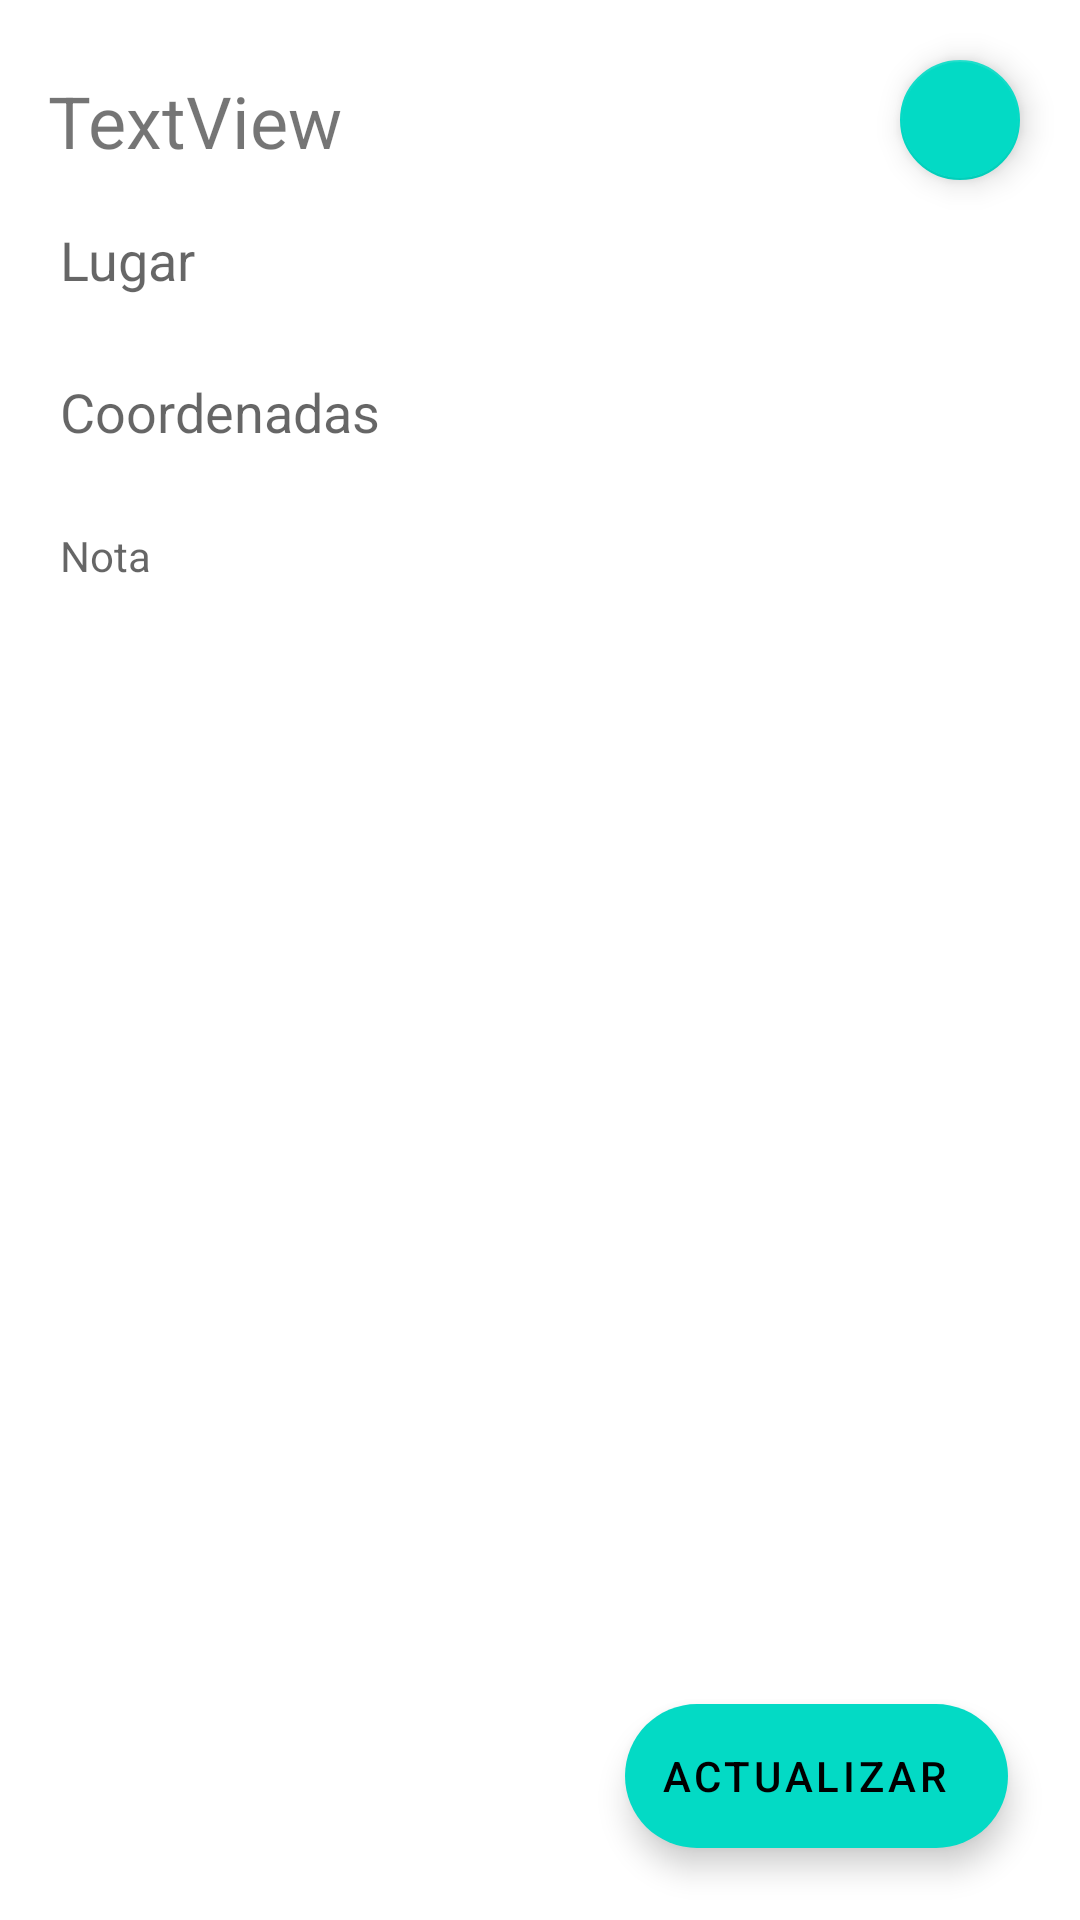

The Android layout XML behind this screen, and the referenced resources:
<!-- AndroidManifest.xml: application theme Theme.Proyect_A -->
<!-- res/layout/activity_update_note.xml -->
<?xml version="1.0" encoding="utf-8"?>
<androidx.constraintlayout.widget.ConstraintLayout xmlns:android="http://schemas.android.com/apk/res/android"
    xmlns:app="http://schemas.android.com/apk/res-auto"
    xmlns:tools="http://schemas.android.com/tools"
    android:layout_width="match_parent"
    android:layout_height="match_parent"
    tools:context=".UpdateNote">

    <com.google.android.material.floatingactionbutton.FloatingActionButton
        android:id="@+id/floatingActionButton3"
        android:layout_width="wrap_content"
        android:layout_height="wrap_content"
        android:layout_marginTop="16dp"
        android:layout_marginEnd="16dp"
        android:clickable="true"
        android:onClick="delete"
        app:fabSize="mini"
        app:layout_constraintEnd_toEndOf="parent"
        app:layout_constraintTop_toTopOf="parent"
        app:srcCompat="@drawable/ic_delete_24px" />

    <EditText
        android:id="@+id/textoUpdateEditText"
        android:layout_width="0dp"
        android:layout_height="0dp"
        android:layout_marginStart="16dp"
        android:layout_marginTop="8dp"
        android:layout_marginEnd="16dp"
        android:layout_marginBottom="8dp"
        android:backgroundTint="#00FFFFFF"
        android:ems="10"
        android:gravity="start|top"
        android:hint="Nota"
        android:inputType="textMultiLine"
        android:paddingBottom="60dp"
        android:textSize="14sp"
        app:layout_constraintBottom_toBottomOf="parent"
        app:layout_constraintEnd_toEndOf="parent"
        app:layout_constraintStart_toStartOf="parent"
        app:layout_constraintTop_toBottomOf="@+id/coordenadasUpdateEditText" />

    <EditText
        android:id="@+id/coordenadasUpdateEditText"
        android:layout_width="0dp"
        android:layout_height="44dp"
        android:layout_marginStart="16dp"
        android:layout_marginTop="8dp"
        android:layout_marginEnd="16dp"
        android:backgroundTint="#00FFFFFF"
        android:drawableTint="#00FFFFFF"
        android:ems="10"
        android:foregroundGravity="center_horizontal|fill"
        android:foregroundTint="#00FFFFFF"
        android:hint="Coordenadas"
        android:inputType="textPersonName"
        app:layout_constraintEnd_toEndOf="parent"
        app:layout_constraintStart_toStartOf="parent"
        app:layout_constraintTop_toBottomOf="@+id/lugarUpdateEditText" />

    <EditText
        android:id="@+id/lugarUpdateEditText"
        android:layout_width="0dp"
        android:layout_height="wrap_content"
        android:layout_marginStart="16dp"
        android:layout_marginTop="8dp"
        android:layout_marginEnd="16dp"
        android:backgroundTint="#00FFFFFF"
        android:drawableTint="#00FFFFFF"
        android:ems="10"
        android:foregroundGravity="center_horizontal|fill"
        android:foregroundTint="#00FFFFFF"
        android:hint="Lugar"
        android:inputType="textPersonName"
        app:layout_constraintEnd_toEndOf="parent"
        app:layout_constraintStart_toStartOf="parent"
        app:layout_constraintTop_toBottomOf="@+id/tituloUpdateTextView" />

    <com.google.android.material.floatingactionbutton.ExtendedFloatingActionButton

        android:id="@+id/updateBitton"
        android:layout_width="wrap_content"
        android:layout_height="wrap_content"
        android:layout_marginEnd="24dp"
        android:layout_marginBottom="24dp"
        android:clickable="true"
        android:onClick="save"
        android:text="Actualizar"
        app:fabSize="mini"
        app:layout_constraintBottom_toBottomOf="parent"
        app:layout_constraintEnd_toEndOf="parent"
        app:srcCompat="@drawable/ic_done_outline_black_18dp" />

    <TextView
        android:id="@+id/tituloUpdateTextView"
        android:layout_width="0dp"
        android:layout_height="wrap_content"
        android:layout_marginStart="16dp"
        android:layout_marginTop="24dp"
        android:layout_marginEnd="16dp"
        android:text="TextView"
        android:textSize="24sp"
        app:layout_constraintEnd_toStartOf="@+id/floatingActionButton3"
        app:layout_constraintStart_toStartOf="parent"
        app:layout_constraintTop_toTopOf="parent" />
</androidx.constraintlayout.widget.ConstraintLayout>
<!-- resources referenced by this layout -->
<resources>
  <style name="Theme.Proyect_A" parent="Theme.MaterialComponents.DayNight.DarkActionBar">
          
          <item name="colorPrimary">@color/purple_700</item>
          <item name="colorPrimaryVariant">@color/purple_700</item>
          <item name="colorOnPrimary">@color/white</item>
          
          <item name="colorSecondary">@color/teal_200</item>
          <item name="colorSecondaryVariant">@color/teal_700</item>
          <item name="colorOnSecondary">@color/black</item>
          
          <item name="android:statusBarColor" tools:targetApi="l">?attr/colorPrimaryVariant</item>
          
      </style>
  <color name="purple_700">#FF3700B3</color>
  <color name="white">#FFFFFFFF</color>
  <color name="teal_200">#FF03DAC5</color>
  <color name="teal_700">#FF018786</color>
  <color name="black">#FF000000</color>
</resources>
